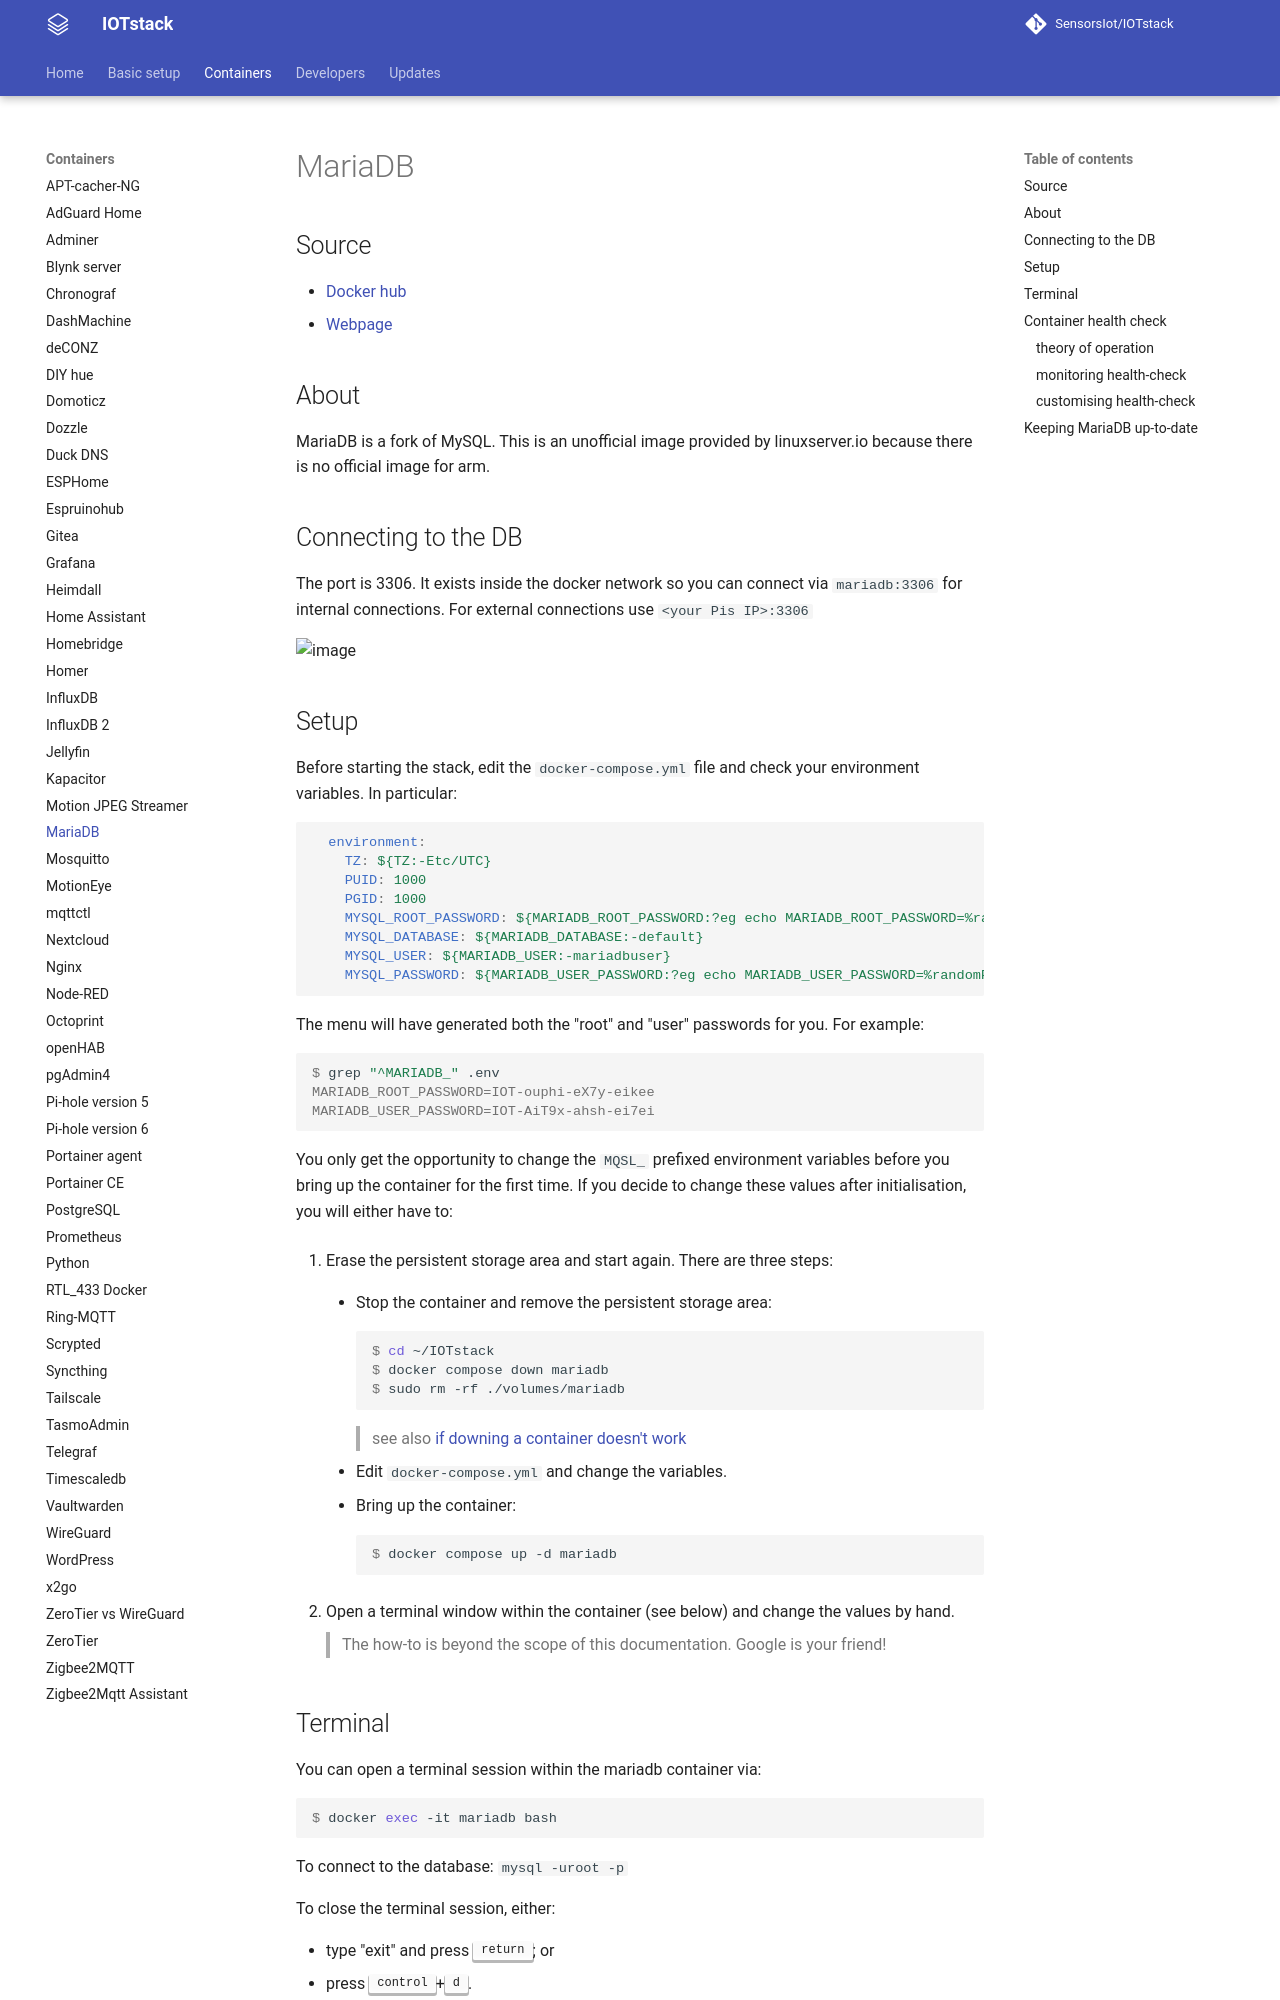

repository: SensorsIot/IOTstack · page: Containers/MariaDB/index.html · generator: mkdocs

# MariaDB

## Source

* [Docker hub](https://hub.docker.com/r/linuxserver/mariadb/)
* [Webpage](https://mariadb.org/)

## About

MariaDB is a fork of MySQL. This is an unofficial image provided by linuxserver.io because there is no official image for arm.

## Connecting to the DB

The port is 3306. It exists inside the docker network so you can connect via `mariadb:3306` for internal connections. For external connections use `<your Pis IP>:3306`

![image](https://user-images.githubusercontent.com/46672225/69734358-7f030800-1137-11ea-9874-7d2c86b3d239.png)

## Setup

Before starting the stack, edit the `docker-compose.yml` file and check your environment variables. In particular:

```yaml
  environment:
    TZ: ${TZ:-Etc/UTC}
    PUID: 1000
    PGID: 1000
    MYSQL_ROOT_PASSWORD: ${MARIADB_ROOT_PASSWORD:?eg echo MARIADB_ROOT_PASSWORD=%randomAdminPassword% >>~/IOTstack/.env}
    MYSQL_DATABASE: ${MARIADB_DATABASE:-default}
    MYSQL_USER: ${MARIADB_USER:-mariadbuser}
    MYSQL_PASSWORD: ${MARIADB_USER_PASSWORD:?eg echo MARIADB_USER_PASSWORD=%randomPassword% >>~/IOTstack/.env}
```

The menu will have generated both the "root" and "user" passwords for you. For example:

``` console
$ grep "^MARIADB_" .env
MARIADB_ROOT_PASSWORD=IOT-ouphi-eX7y-eikee
MARIADB_USER_PASSWORD=IOT-AiT9x-ahsh-ei7ei
```

You only get the opportunity to change the `MQSL_` prefixed environment variables before you bring up the container for the first time. If you decide to change these values after initialisation, you will either have to:

1. Erase the persistent storage area and start again. There are three steps:

	* Stop the container and remove the persistent storage area:

		``` console
		$ cd ~/IOTstack
		$ docker compose down mariadb
		$ sudo rm -rf ./volumes/mariadb
		```
		
		> see also [if downing a container doesn't work](../Basic_setup/index.md/#downContainer)

	* Edit `docker-compose.yml` and change the variables.
	* Bring up the container:

		``` console
		$ docker compose up -d mariadb
		```

2. Open a terminal window within the container (see below) and change the values by hand.

	> The how-to is beyond the scope of this documentation. Google is your friend!

## Terminal

You can open a terminal session within the mariadb container via:

``` console
$ docker exec -it mariadb bash
```

To connect to the database: `mysql -uroot -p`

To close the terminal session, either:

* type "exit" and press <kbd>return</kbd>; or
* press <kbd>control</kbd>+<kbd>d</kbd>.

## Container health check { #healthCheck }
